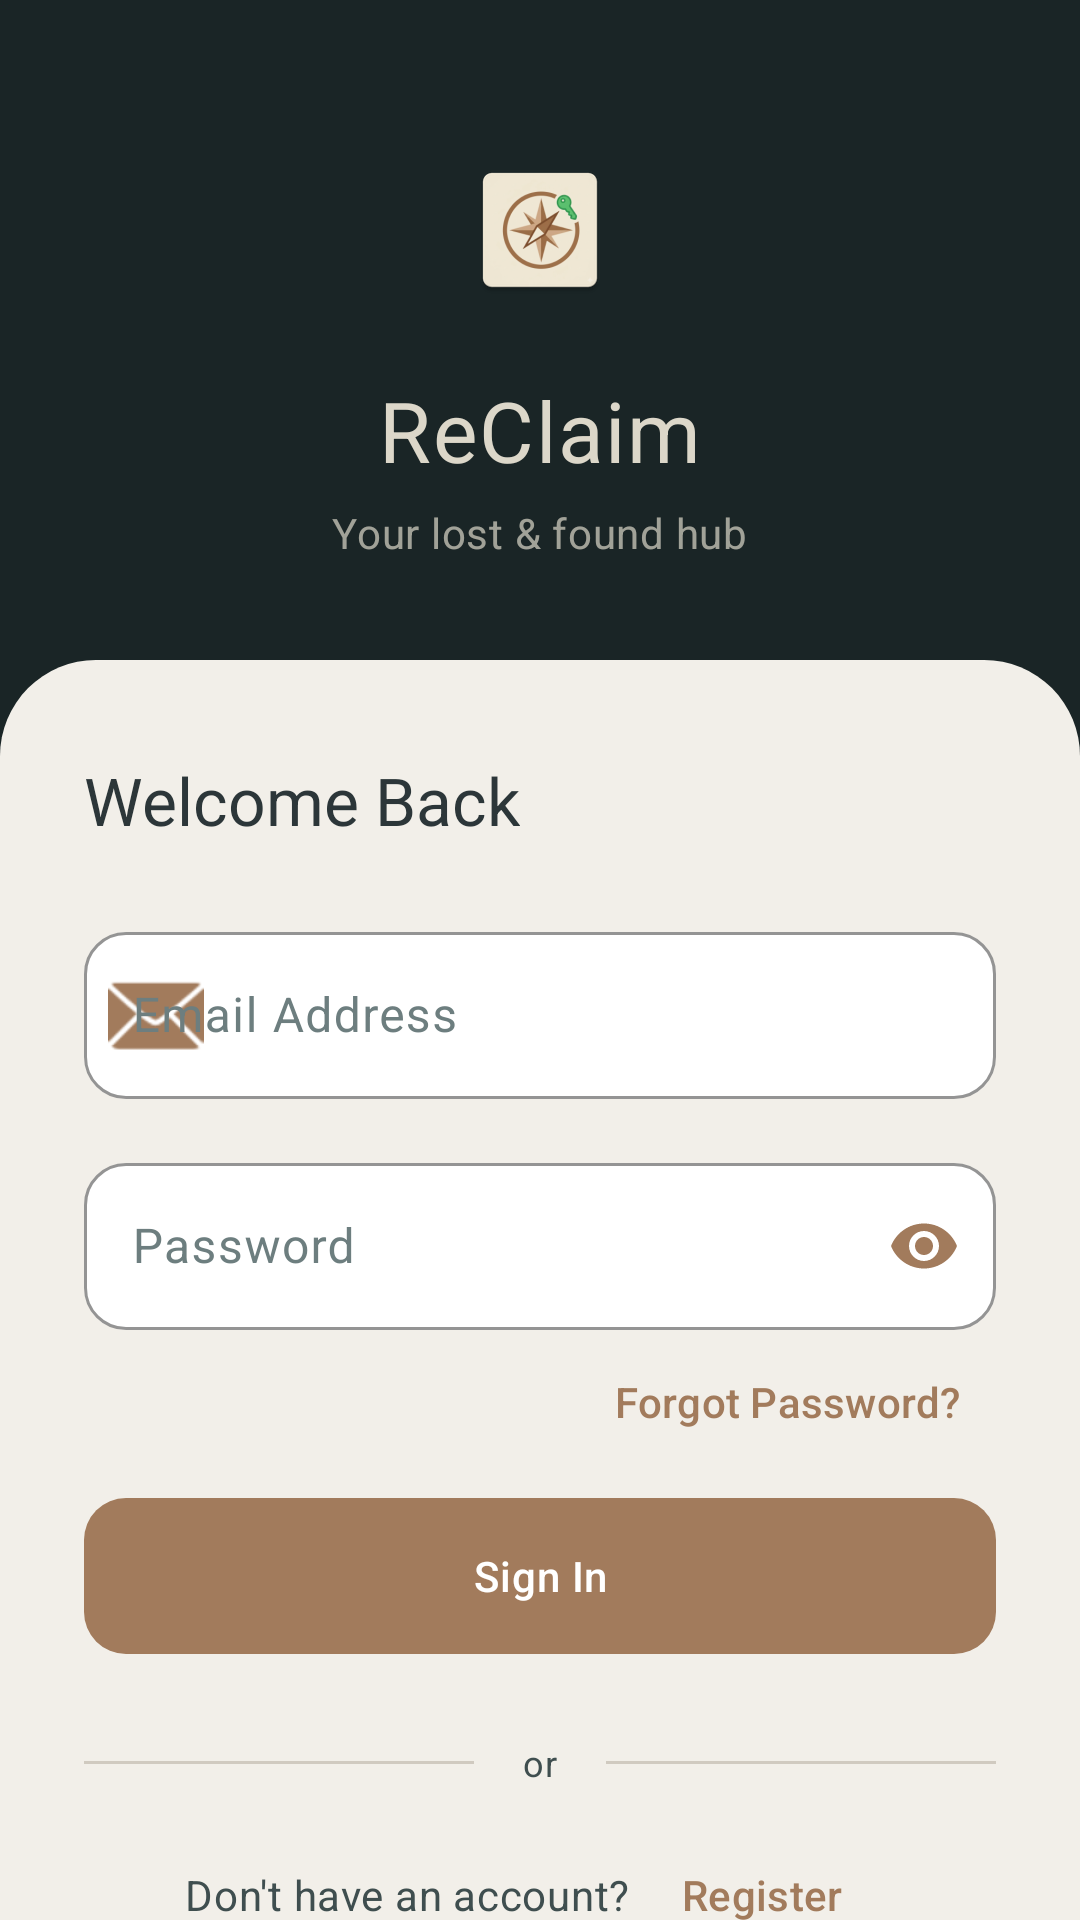

Android layout source for this screen:
<!-- AndroidManifest.xml: application theme Theme.ReClaim -->
<!-- res/layout/activity_login.xml -->
<?xml version="1.0" encoding="utf-8"?>
<LinearLayout xmlns:android="http://schemas.android.com/apk/res/android"
    xmlns:app="http://schemas.android.com/apk/res-auto"
    android:layout_width="match_parent"
    android:layout_height="match_parent"
    android:background="@color/brand_deep"
    android:fitsSystemWindows="true"
    android:orientation="vertical">

    <LinearLayout
        android:layout_width="match_parent"
        android:layout_height="@dimen/auth_hero_height"
        android:gravity="center"
        android:orientation="vertical"
        android:paddingTop="@dimen/space_24"
        android:paddingBottom="@dimen/space_16">

        <ImageView
            android:id="@+id/image_logo"
            android:layout_width="@dimen/space_72"
            android:layout_height="@dimen/space_72"
            android:contentDescription="@string/app_name"
            android:scaleType="centerInside"
            android:src="@mipmap/ic_launcher" />

        <com.google.android.material.textview.MaterialTextView
            android:id="@+id/text_login_title"
            android:layout_width="wrap_content"
            android:layout_height="wrap_content"
            android:layout_marginTop="@dimen/space_12"
            android:text="@string/app_name"
            android:textAppearance="@style/TextAppearance.ReClaim.AuthHero" />

        <com.google.android.material.textview.MaterialTextView
            android:id="@+id/text_login_subtitle"
            android:layout_width="wrap_content"
            android:layout_height="wrap_content"
            android:layout_marginTop="@dimen/space_6"
            android:text="@string/dashboard_subtitle"
            android:textAppearance="@style/TextAppearance.ReClaim.HeroSubtitle" />
    </LinearLayout>

    <androidx.core.widget.NestedScrollView
        android:layout_width="match_parent"
        android:layout_height="0dp"
        android:layout_weight="1"
        android:background="@drawable/bg_auth_form"
        android:fillViewport="true">

        <LinearLayout
            android:layout_width="match_parent"
            android:layout_height="wrap_content"
            android:orientation="vertical"
            android:paddingStart="@dimen/space_28"
            android:paddingTop="@dimen/space_32"
            android:paddingEnd="@dimen/space_28"
            android:paddingBottom="@dimen/space_28">

            <com.google.android.material.textview.MaterialTextView
                android:layout_width="wrap_content"
                android:layout_height="wrap_content"
                android:text="@string/login_title"
                android:textAppearance="?attr/textAppearanceTitleLarge"
                android:textColor="@color/brand_dark" />

            <com.google.android.material.textfield.TextInputLayout
                android:id="@+id/input_layout_email"
                style="@style/Widget.ReClaim.TextInput"
                android:layout_width="match_parent"
                android:layout_height="wrap_content"
                android:layout_marginTop="@dimen/space_24"
                android:hint="@string/hint_email"
                app:startIconDrawable="@android:drawable/ic_dialog_email">

                <com.google.android.material.textfield.TextInputEditText
                    android:id="@+id/edit_email"
                    android:layout_width="match_parent"
                    android:layout_height="wrap_content"
                    android:inputType="textEmailAddress" />
            </com.google.android.material.textfield.TextInputLayout>

            <com.google.android.material.textfield.TextInputLayout
                android:id="@+id/input_layout_password"
                style="@style/Widget.ReClaim.TextInput"
                android:layout_width="match_parent"
                android:layout_height="wrap_content"
                android:layout_marginTop="@dimen/space_16"
                android:hint="@string/hint_password"
                app:endIconMode="password_toggle">

                <com.google.android.material.textfield.TextInputEditText
                    android:id="@+id/edit_password"
                    android:layout_width="match_parent"
                    android:layout_height="wrap_content"
                    android:inputType="textPassword" />
            </com.google.android.material.textfield.TextInputLayout>

            <com.google.android.material.button.MaterialButton
                android:id="@+id/btn_forgot_password"
                style="@style/Widget.Material3.Button.TextButton"
                android:layout_width="wrap_content"
                android:layout_height="wrap_content"
                android:layout_gravity="end"
                android:text="@string/btn_forgot_password"
                android:textColor="@color/brand_accent" />

            <com.google.android.material.button.MaterialButton
                android:id="@+id/btn_login"
                style="@style/Widget.ReClaim.Button.Primary"
                android:layout_width="match_parent"
                android:layout_height="@dimen/button_height"
                android:layout_marginTop="@dimen/space_8"
                android:text="@string/btn_login" />

            <LinearLayout
                android:layout_width="match_parent"
                android:layout_height="wrap_content"
                android:layout_marginTop="@dimen/space_28"
                android:gravity="center_vertical"
                android:orientation="horizontal">

                <View
                    android:layout_width="0dp"
                    android:layout_height="@dimen/space_1"
                    android:layout_weight="1"
                    android:background="@color/md_theme_outlineVariant" />

                <com.google.android.material.textview.MaterialTextView
                    android:layout_width="wrap_content"
                    android:layout_height="wrap_content"
                    android:paddingStart="@dimen/space_16"
                    android:paddingEnd="@dimen/space_16"
                    android:text="@string/label_or"
                    android:textAppearance="?attr/textAppearanceBodySmall"
                    android:textColor="?attr/colorOnSurfaceVariant" />

                <View
                    android:layout_width="0dp"
                    android:layout_height="@dimen/space_1"
                    android:layout_weight="1"
                    android:background="@color/md_theme_outlineVariant" />
            </LinearLayout>

            <LinearLayout
                android:layout_width="match_parent"
                android:layout_height="wrap_content"
                android:layout_marginTop="@dimen/space_12"
                android:gravity="center"
                android:orientation="horizontal">

                <com.google.android.material.textview.MaterialTextView
                    android:id="@+id/text_no_account"
                    android:layout_width="wrap_content"
                    android:layout_height="wrap_content"
                    android:text="@string/login_no_account"
                    android:textAppearance="?attr/textAppearanceBodyMedium"
                    android:textColor="?attr/colorOnSurfaceVariant" />

                <com.google.android.material.button.MaterialButton
                    android:id="@+id/btn_go_register"
                    style="@style/Widget.Material3.Button.TextButton"
                    android:layout_width="wrap_content"
                    android:layout_height="wrap_content"
                    android:text="@string/btn_go_register"
                    android:textColor="@color/brand_accent" />
            </LinearLayout>
        </LinearLayout>
    </androidx.core.widget.NestedScrollView>
</LinearLayout>
<!-- resources referenced by this layout -->
<resources>
  <color name="brand_accent">#A27B5C</color>
  <color name="brand_dark">#2C3639</color>
  <color name="brand_deep">#1A2526</color>
  <color name="md_theme_outlineVariant">#D0CAC0</color>
  <dimen name="auth_hero_height">@dimen/space_220</dimen>
  <dimen name="button_height">@dimen/space_52</dimen>
  <dimen name="space_1">1dp</dimen>
  <dimen name="space_12">12dp</dimen>
  <dimen name="space_16">16dp</dimen>
  <dimen name="space_24">24dp</dimen>
  <dimen name="space_28">28dp</dimen>
  <dimen name="space_32">32dp</dimen>
  <dimen name="space_6">6dp</dimen>
  <dimen name="space_72">72dp</dimen>
  <dimen name="space_8">8dp</dimen>
  <!-- drawable bg_auth_form (drawable) -->
  <?xml version="1.0" encoding="utf-8"?>
  <shape xmlns:android="http://schemas.android.com/apk/res/android">
      <solid android:color="@color/md_theme_background" />
      <corners android:topLeftRadius="@dimen/space_32" android:topRightRadius="@dimen/space_32" />
  </shape>
  <string name="app_name">ReClaim</string>
  <string name="btn_forgot_password">Forgot Password?</string>
  <string name="btn_go_register">Register</string>
  <string name="btn_login">Sign In</string>
  <string name="dashboard_subtitle">Your lost &amp; found hub</string>
  <string name="hint_email">Email Address</string>
  <string name="hint_password">Password</string>
  <string name="label_or">or</string>
  <string name="login_no_account">Don\'t have an account?</string>
  <string name="login_title">Welcome Back</string>
  <style name="TextAppearance.ReClaim.AuthHero" parent="TextAppearance.Material3.HeadlineMedium">
          <item name="android:textColor">@color/brand_cream</item>
          <item name="android:letterSpacing">0.02</item>
          <item name="android:fontFamily">sans-serif-medium</item>
      </style>
  <style name="TextAppearance.ReClaim.HeroSubtitle" parent="TextAppearance.Material3.BodyMedium">
          <item name="android:textColor">#B3DCD7C9</item>
      </style>
  <dimen name="space_220">220dp</dimen>
  <dimen name="space_52">52dp</dimen>
  <color name="md_theme_background">#F2EFE9</color>
  <color name="brand_cream">#DCD7C9</color>
  <color name="text_on_accent">#FFFFFF</color>
  <dimen name="space_14">14dp</dimen>
  <color name="md_theme_surfaceContainerLowest">#FFFFFF</color>
  <dimen name="space_2">2dp</dimen>
  <color name="brand_slate">#3F4E4F</color>
  <color name="text_hint">#6D7E7F</color>
  <color name="md_theme_primary">#A27B5C</color>
  <color name="md_theme_onPrimary">#FFFFFF</color>
  <color name="md_theme_primaryContainer">#F0E3D4</color>
  <color name="md_theme_onPrimaryContainer">#2C3639</color>
  <color name="md_theme_secondary">#3F4E4F</color>
  <color name="md_theme_onSecondary">#DCD7C9</color>
  <color name="md_theme_secondaryContainer">#C4D1D2</color>
  <color name="md_theme_onSecondaryContainer">#1A2E2F</color>
  <color name="md_theme_tertiary">#2C3639</color>
  <color name="md_theme_onTertiary">#DCD7C9</color>
  <color name="md_theme_tertiaryContainer">#DCD7C9</color>
  <color name="md_theme_onTertiaryContainer">#2C3639</color>
  <color name="md_theme_error">#B3261E</color>
  <color name="md_theme_onError">#FFFFFF</color>
  <color name="md_theme_errorContainer">#F9DEDC</color>
  <color name="md_theme_onErrorContainer">#410E0B</color>
  <color name="md_theme_onBackground">#2C3639</color>
  <color name="md_theme_surface">#FFFFFF</color>
  <color name="md_theme_onSurface">#2C3639</color>
  <color name="md_theme_surfaceVariant">#EAE5DC</color>
  <color name="md_theme_onSurfaceVariant">#3F4E4F</color>
  <color name="md_theme_outline">#8A9394</color>
  <color name="md_theme_surfaceContainerLow">#F7F4EE</color>
  <color name="md_theme_surfaceContainer">#EDE9E0</color>
  <color name="md_theme_surfaceContainerHigh">#E3DDD4</color>
  <color name="md_theme_surfaceContainerHighest">#D8D2C8</color>
</resources>
